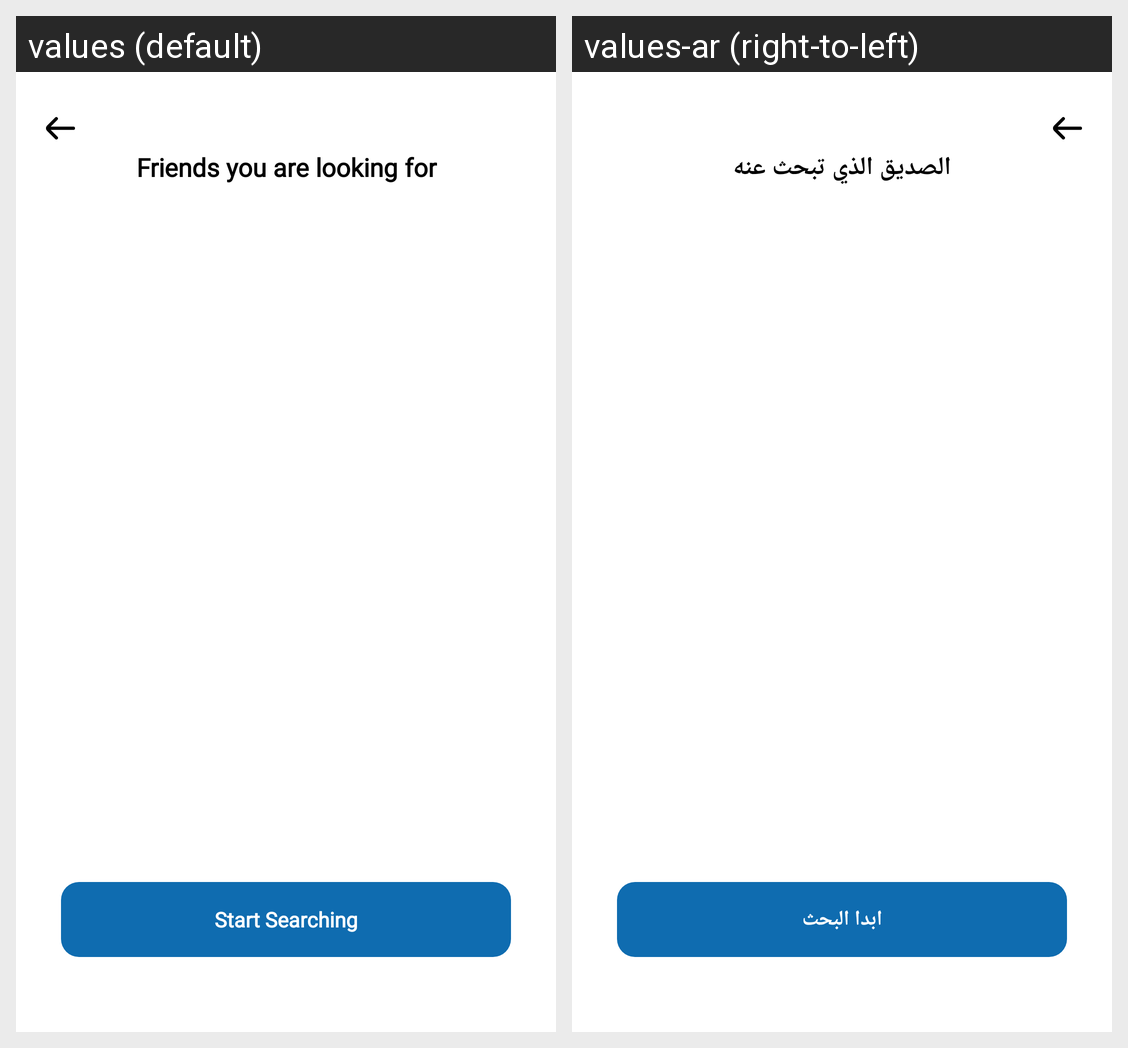

For this localized Android screen grid, give each drawn string resource with its value in every locale shown.
Android screen res/layout/activity_friend_search.xml rendered under 2 locales, left to right: values (default), values-ar (right-to-left). Device: Nexus 5 (rendered at 1080×1920; each locale shown at half size, 540×960, under a caption strip naming it); theme AppTheme.
Strings drawn on this screen, with the default value and each locale's value (text and hints the layout hard-codes, and strings that could not be matched under every locale, appear in the picture but are not listed):

friends_you_are_looking_for
  values: Friends you are looking for
  values-ar: الصديق الذي تبحث عنه

start_searching
  values: Start Searching
  values-ar: ابدا البحث
